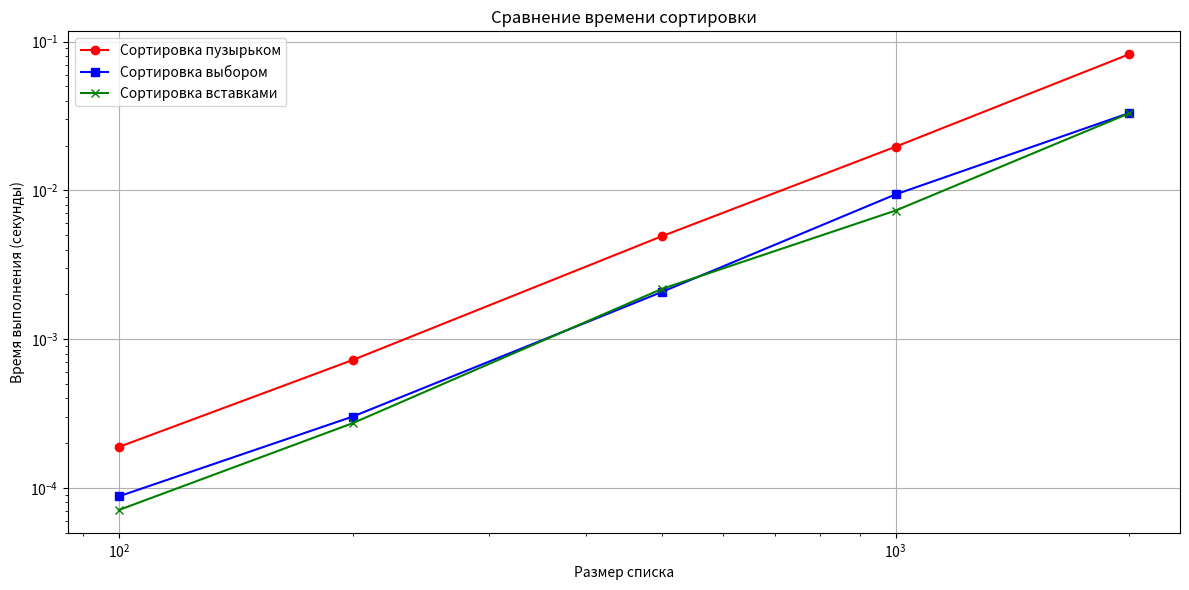

The matplotlib source for this figure:
def bubble_sort(arr):
    """
    Сортировка списка методом пузырька
    """
    n = len(arr)
    for i in range(n):
        # Флаг для оптимизации
        swapped = False
        for j in range(0, n-i-1):
            if arr[j] > arr[j+1]:
                # Меняем элементы местами
                arr[j], arr[j+1] = arr[j+1], arr[j]
                swapped = True
        # Если обменов не было, массив уже отсортирован
        if not swapped:
            break
    return arr

def selection_sort(arr):
    """
    Сортировка списка методом выбора
    """
    n = len(arr)
    for i in range(n):
        # Ищем минимальный элемент
        min_idx = i
        for j in range(i+1, n):
            if arr[j] < arr[min_idx]:
                min_idx = j
        # Меняем найденный минимальный элемент с первым
        arr[i], arr[min_idx] = arr[min_idx], arr[i]
    return arr

def insertion_sort(arr):
    """
    Сортировка списка методом вставок
    """
    for i in range(1, len(arr)):
        key = arr[i]
        j = i-1
        # Перемещаем элементы больше key
        while j >= 0 and key < arr[j]:
            arr[j + 1] = arr[j]
            j -= 1
        arr[j + 1] = key
    return arr


import random
import timeit
import matplotlib.pyplot as plt


def measure_sort_time(sort_func, arr):
    start = timeit.default_timer()
    sort_func(arr.copy())  # Используем копию, чтобы не сортировать исходный массив
    end = timeit.default_timer()
    return end - start


# Тестирование
sizes = [100, 200, 500, 1000, 2000]
bubble_times = []
selection_times = []
insertion_times = []

for size in sizes:
    test_list = [random.randint(0, 1000) for _ in range(size)]

    bubble_time = measure_sort_time(bubble_sort, test_list)
    selection_time = measure_sort_time(selection_sort, test_list)
    insertion_time = measure_sort_time(insertion_sort, test_list)

    bubble_times.append(bubble_time)
    selection_times.append(selection_time)
    insertion_times.append(insertion_time)

    print(f"Размер списка: {size}")
    print(f"Сортировка пузырьком: {bubble_time:.6f} сек")
    print(f"Сортировка выбором: {selection_time:.6f} сек")
    print(f"Сортировка вставками: {insertion_time:.6f} сек\n")

plt.figure(figsize=(12, 6))

plt.plot(sizes, bubble_times, marker='o', label='Сортировка пузырьком', color='red')
plt.plot(sizes, selection_times, marker='s', label='Сортировка выбором', color='blue')
plt.plot(sizes, insertion_times, marker='x', label='Сортировка вставками', color='green')

plt.title('Сравнение времени сортировки')
plt.xlabel('Размер списка')
plt.ylabel('Время выполнения (секунды)')
plt.xscale('log')
plt.yscale('log')
plt.grid(True)
plt.legend()
plt.tight_layout()
plt.show()

# Все три алгоритма имеют временную сложность O(n2), а пространственная О(1)
